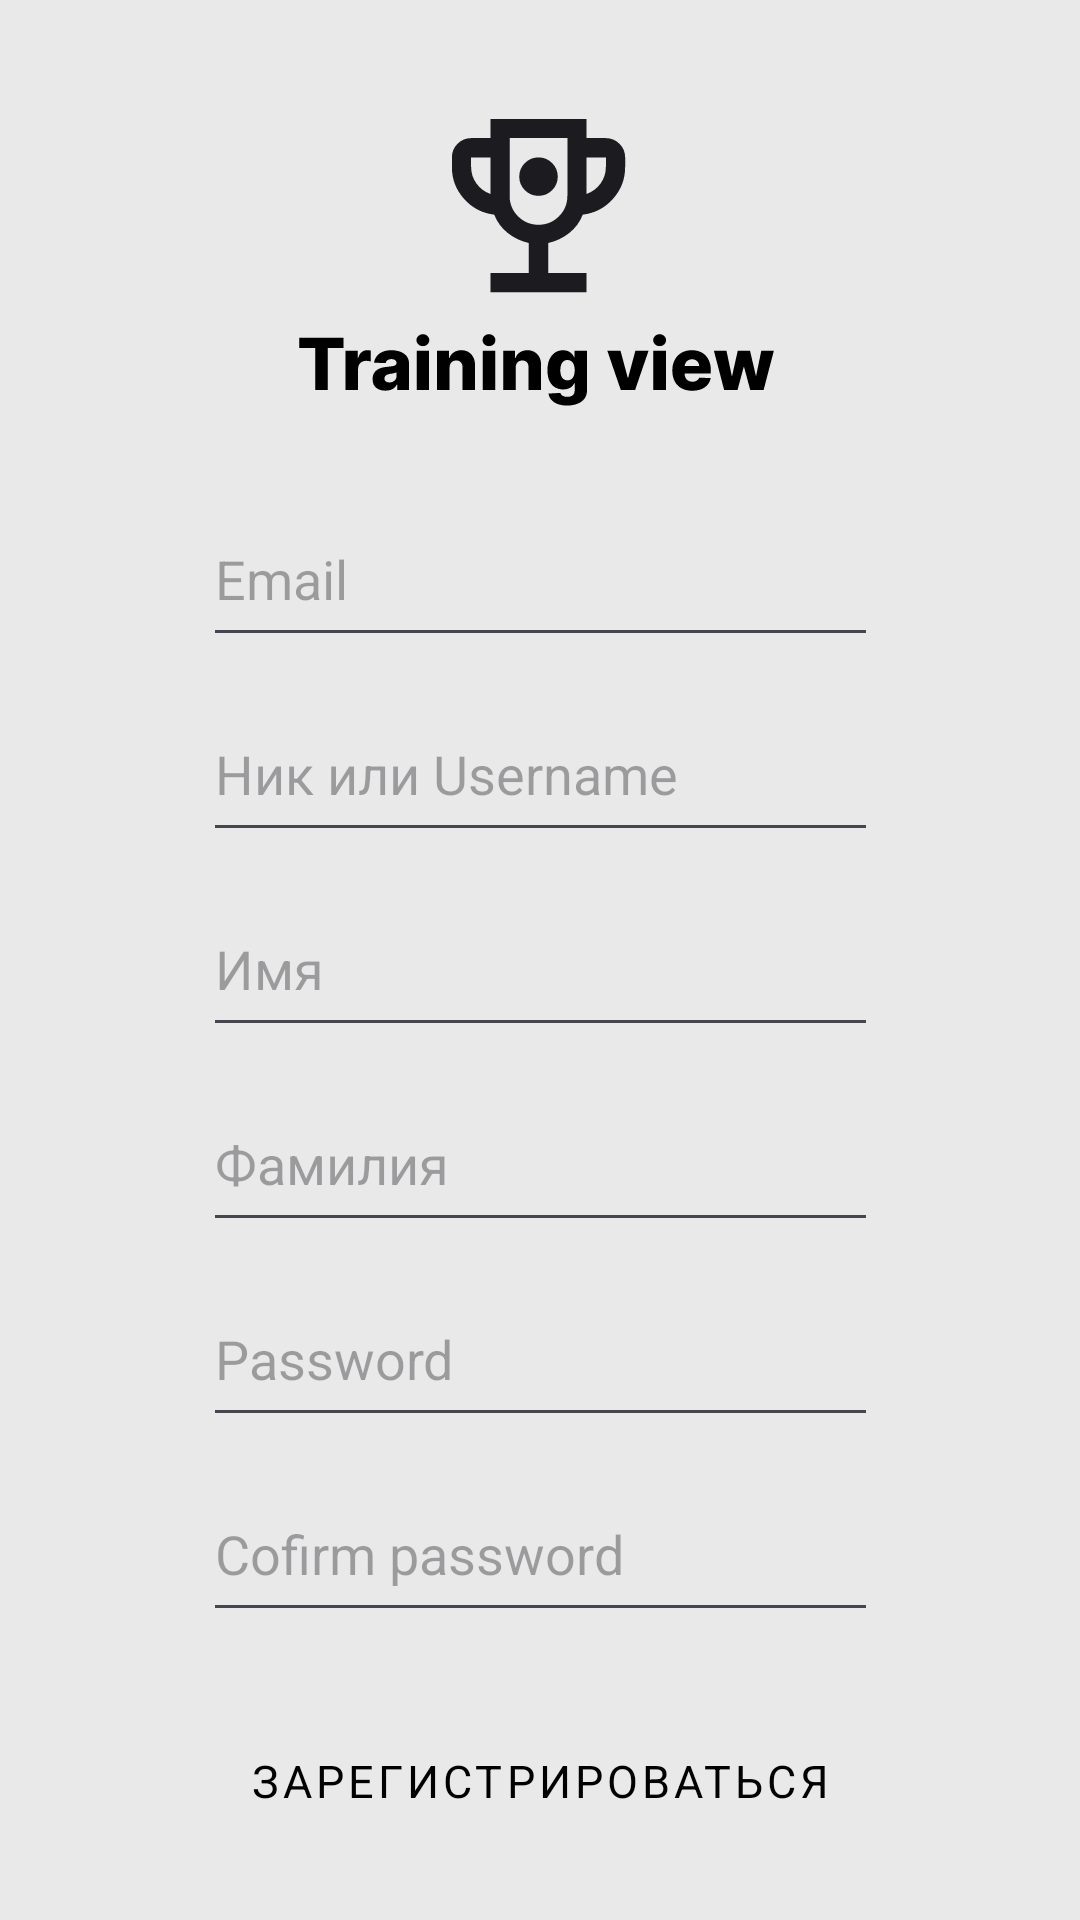

This screen was rendered from an Android layout file. Write that file and the resources it references.
<!-- AndroidManifest.xml: application theme Theme.MyApplication -->
<!-- res/layout/activity_register.xml -->
<?xml version="1.0" encoding="utf-8"?>
<androidx.constraintlayout.widget.ConstraintLayout xmlns:android="http://schemas.android.com/apk/res/android"
    xmlns:app="http://schemas.android.com/apk/res-auto"
    xmlns:tools="http://schemas.android.com/tools"
    android:id="@+id/main"
    android:layout_width="match_parent"
    android:layout_height="match_parent"
    android:background="@color/MainPage"
    tools:context=".Register">

    <ImageView
        android:id="@+id/imageView2"
        android:layout_width="wrap_content"
        android:layout_height="wrap_content"
        android:layout_marginTop="30dp"
        android:contentDescription="@string/logo"
        app:layout_constraintEnd_toEndOf="parent"
        app:layout_constraintStart_toStartOf="parent"
        app:layout_constraintTop_toTopOf="parent"
        app:srcCompat="@drawable/logo" />

    <EditText
        android:id="@+id/editTextTextEmailAddress2"
        android:layout_width="225dp"
        android:layout_height="55dp"
        android:layout_marginTop="10dp"
        android:ems="10"
        android:hint="Email"
        android:inputType="textEmailAddress"
        app:layout_constraintEnd_toEndOf="parent"
        app:layout_constraintStart_toStartOf="parent"
        app:layout_constraintTop_toBottomOf="@+id/imageView2" />

    <EditText
        android:id="@+id/editTextText8"
        android:layout_width="225dp"
        android:layout_height="55dp"
        android:layout_marginTop="10dp"
        android:ems="10"
        android:hint="Ник или Username"
        android:inputType="text"
        app:layout_constraintEnd_toEndOf="parent"
        app:layout_constraintStart_toStartOf="parent"
        app:layout_constraintTop_toBottomOf="@+id/editTextTextEmailAddress2" />

    <EditText
        android:id="@+id/editTextText9"
        android:layout_width="225dp"
        android:layout_height="55dp"
        android:layout_marginTop="10dp"
        android:ems="10"
        android:hint="Имя"
        android:inputType="text"
        app:layout_constraintEnd_toEndOf="parent"
        app:layout_constraintStart_toStartOf="parent"
        app:layout_constraintTop_toBottomOf="@+id/editTextText8" />

    <EditText
        android:id="@+id/editTextText10"
        android:layout_width="225dp"
        android:layout_height="55dp"
        android:layout_marginTop="10dp"
        android:ems="10"
        android:hint="Фамилия"
        android:inputType="text"
        app:layout_constraintEnd_toEndOf="parent"
        app:layout_constraintStart_toStartOf="parent"
        app:layout_constraintTop_toBottomOf="@+id/editTextText9" />

    <EditText
        android:id="@+id/editTextTextPassword2"
        android:layout_width="225dp"
        android:layout_height="55dp"
        android:layout_marginTop="10dp"
        android:ems="10"
        android:hint="Password"
        android:inputType="textPassword"
        app:layout_constraintEnd_toEndOf="parent"
        app:layout_constraintStart_toStartOf="parent"
        app:layout_constraintTop_toBottomOf="@+id/editTextText10" />

    <EditText
        android:id="@+id/editTextTextPassword3"
        android:layout_width="225dp"
        android:layout_height="55dp"
        android:layout_marginTop="10dp"
        android:ems="10"
        android:hint="Cofirm password"
        android:inputType="textPassword"
        app:layout_constraintEnd_toEndOf="parent"
        app:layout_constraintStart_toStartOf="parent"
        app:layout_constraintTop_toBottomOf="@+id/editTextTextPassword2" />

    <Button
        android:id="@+id/button20"
        style="@style/LongWhiteButtonStyle"
        android:layout_marginTop="20dp"
        android:text="@string/Register"
        app:layout_constraintEnd_toEndOf="parent"
        app:layout_constraintStart_toStartOf="parent"
        app:layout_constraintTop_toBottomOf="@+id/editTextTextPassword3" />
</androidx.constraintlayout.widget.ConstraintLayout>
<!-- resources referenced by this layout -->
<resources>
  <color name="MainPage">#E9E9E9</color>
  <!-- drawable logo: vector/xml drawable (drawable, 7868 chars, omitted) -->
  <string name="Register">Зарегистрироваться</string>
  <string name="logo">Logo</string>
  <style name="LongWhiteButtonStyle" parent="Widget.MaterialComponents.Button">
          <item name="android:layout_width">250dp</item>
          <item name="android:layout_height">59dp</item>
          <item name="android:textColor">@color/black</item>
          <item name="android:textSize">15sp</item>textStyle
          <item name="backgroundTint">@color/white</item>
          <item name="cornerRadius">20dp</item>
          <item name="fontFamily">montserrat_alternates_thin</item>
          <item name="android:outlineProvider">none</item>
      </style>
  <style name="Theme.MyApplication" parent="Base.Theme.MyApplication" />
  <color name="black">#FF000000</color>
  <color name="white">#FFFFFFFF</color>
  <style name="Base.Theme.MyApplication" parent="Theme.Material3.DayNight.NoActionBar">
          
          
      </style>
</resources>
